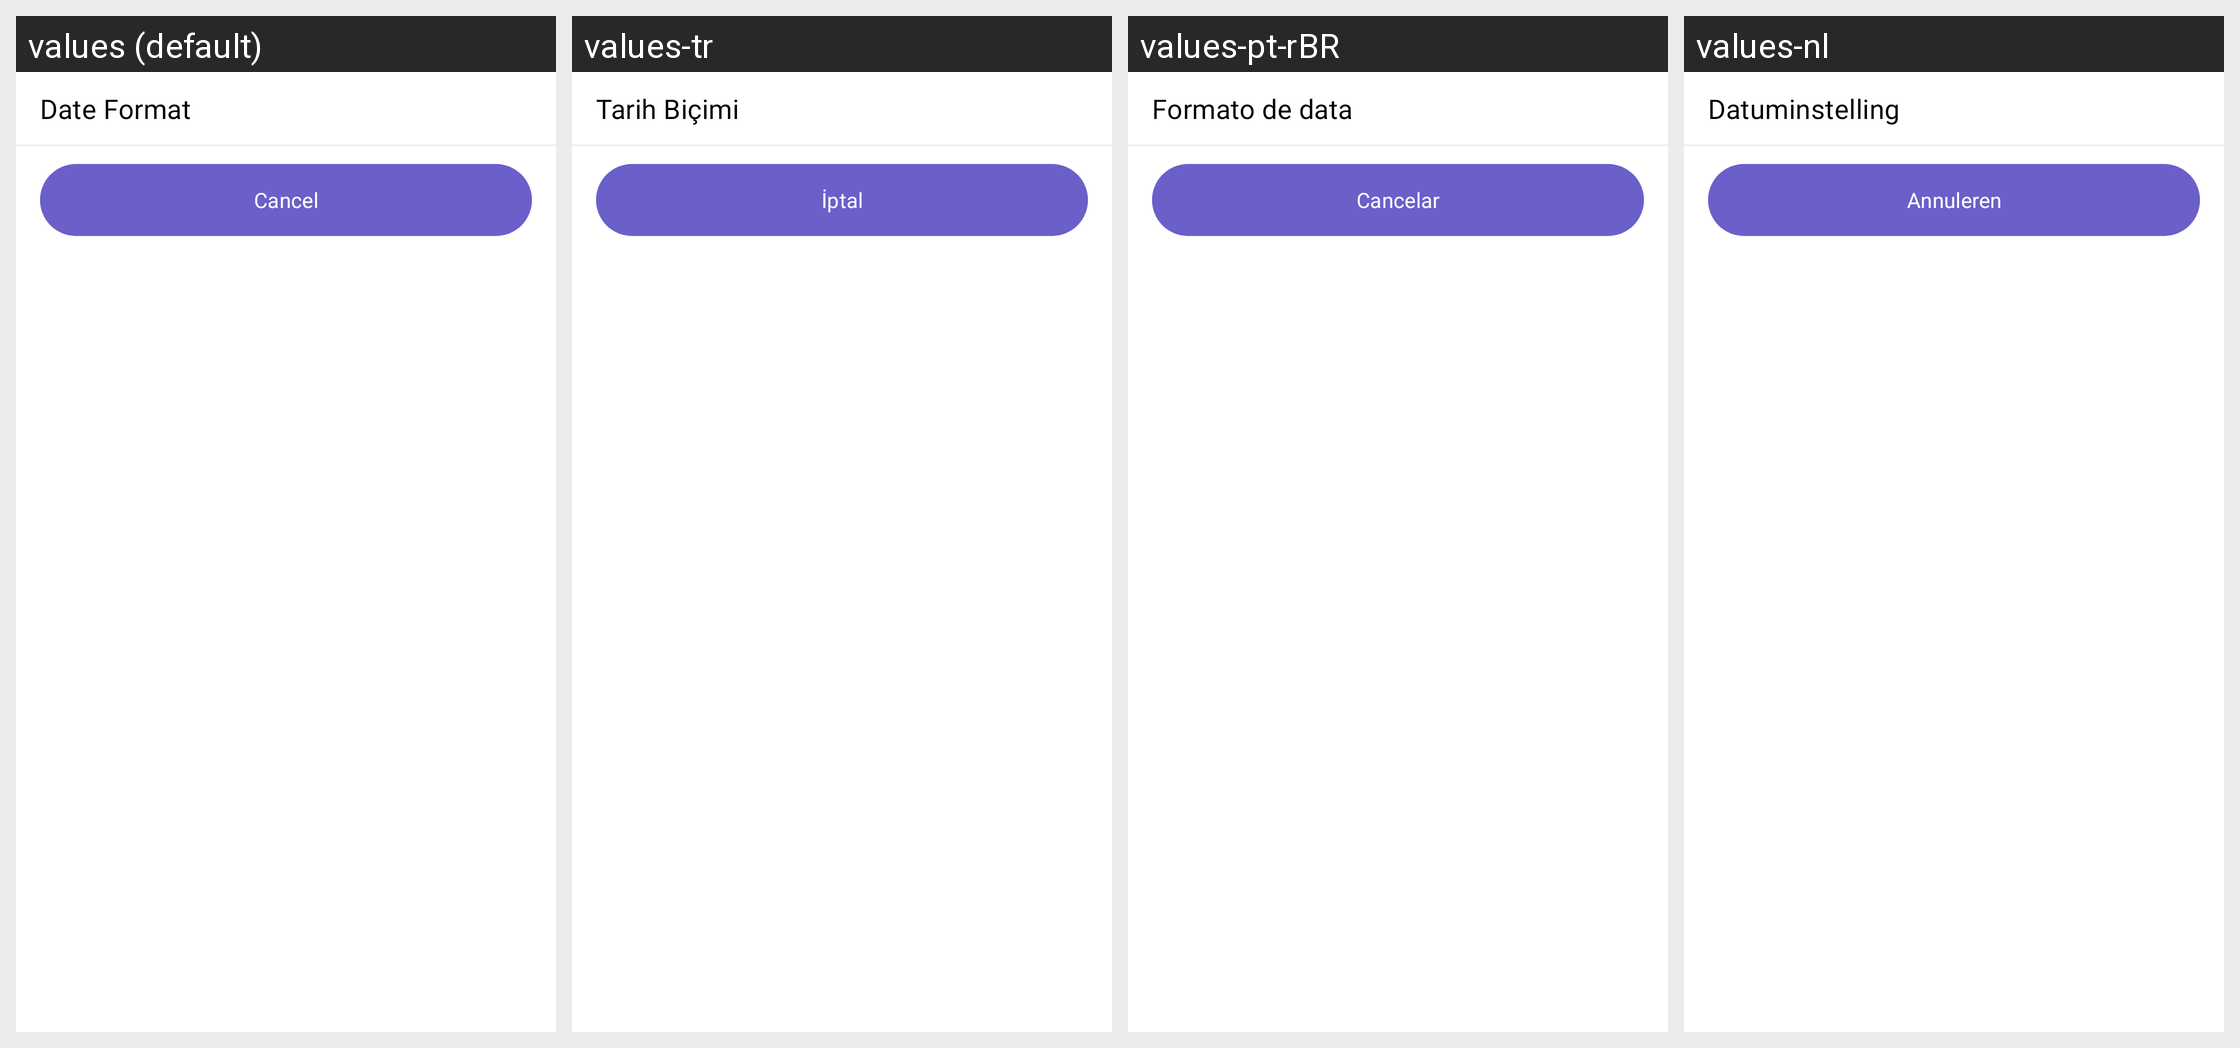

This grid shows one Android layout under several languages. Give, for every string resource on the screen, its name, the default text and each shown locale's text.
Android screen res/layout/panel_date_format.xml rendered under 4 locales, left to right: values (default), values-tr, values-pt-rBR, values-nl. Device: Nexus 5 (rendered at 1080×1920; each locale shown at half size, 540×960, under a caption strip naming it); theme Theme.Notes.
Other locales in the repository, not shown: values-de, values-es, values-fil, values-fr, values-hi, values-it, values-ko, values-pt, values-ru, values-zh.
Strings drawn on this screen, with the default value and each locale's value (text and hints the layout hard-codes, and strings that could not be matched under every locale, appear in the picture but are not listed):

date_format
  values: Date Format
  values-tr: Tarih Biçimi
  values-pt-rBR: Formato de data
  values-nl: Datuminstelling

cancel
  values: Cancel
  values-tr: İptal
  values-pt-rBR: Cancelar
  values-nl: Annuleren
